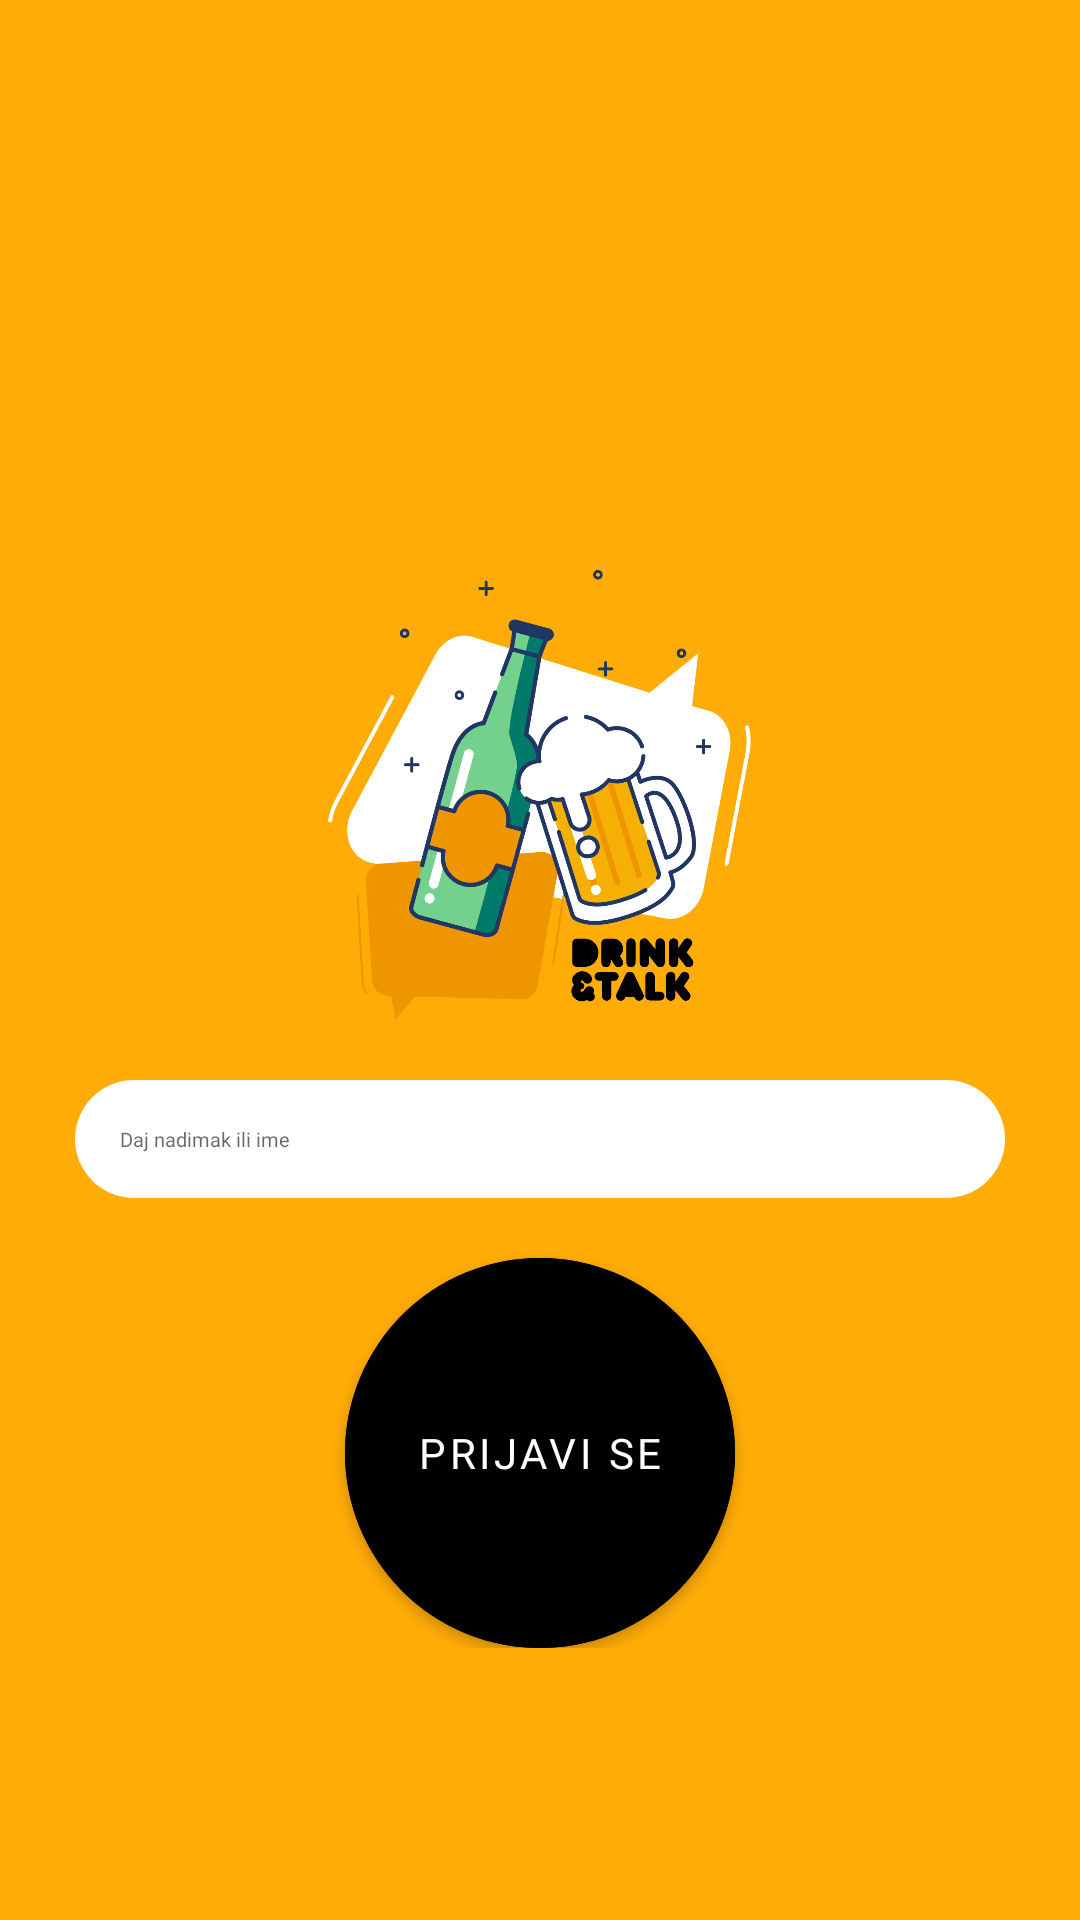

This screen was rendered from an Android layout file. Write that file and the resources it references.
<!-- AndroidManifest.xml: application theme Theme.DrinkTalk -->
<!-- res/layout/fragment_login.xml -->
<?xml version="1.0" encoding="utf-8"?>
<RelativeLayout
    xmlns:android="http://schemas.android.com/apk/res/android"
    xmlns:app="http://schemas.android.com/apk/res-auto"
    xmlns:tools="http://schemas.android.com/tools"
    android:layout_width="match_parent"
    android:layout_height="match_parent"
    android:background="@color/color_primary"
    tools:context=".LoginScreen">

    <ImageView
        android:id="@+id/imgLogo"
        android:layout_width="150dp"
        android:layout_height="150dp"
        android:layout_centerHorizontal="true"
        android:layout_marginTop="190dp"
        android:layout_marginBottom="20dp"
        android:src="@drawable/logo"/>

    <RelativeLayout
        android:layout_below="@+id/imgLogo"
        android:id="@+id/fragment_container"
        android:layout_width="match_parent"
        android:layout_height="wrap_content"
        android:layout_marginBottom="20dp">

        <EditText
            android:layout_marginEnd="50dp"
            android:id="@+id/et_login"
            android:layout_centerHorizontal="true"
            android:layout_width="match_parent"
            android:fontFamily="@font/gotham_font"
            android:layout_height="wrap_content"
            android:hint="@string/tvLogin"
            android:padding="15dp"
            android:textSize="20px"
            android:background="@drawable/rounded_shape" />

        <com.google.android.material.button.MaterialButton
            android:id="@+id/btn_prijavi_se"
            android:layout_width="130dp"
            android:layout_height="130dp"
            android:layout_below="@+id/et_login"
            android:layout_centerHorizontal="true"
            android:insetLeft="0dp"
            android:insetTop="0dp"
            android:insetRight="0dp"
            android:insetBottom="0dp"
            android:layout_marginTop="20dp"
            android:text="@string/btn_prijavi"
            android:fontFamily="@font/baruta_font"
            android:textColor="@color/white"
            android:backgroundTint="@color/black"
            app:cornerRadius="500dp" />
    </RelativeLayout>

</RelativeLayout>
<!-- resources referenced by this layout -->
<resources>
  <color name="black">#FF000000</color>
  <color name="color_primary">#FFAC07</color>
  <color name="white">#FFFFFFFF</color>
  <!-- drawable logo: png bitmap (drawable, 19292 bytes) -->
  <!-- drawable rounded_shape (drawable) -->
  <?xml version="1.0" encoding="utf-8"?>
  <shape xmlns:android="http://schemas.android.com/apk/res/android">
      android:shape="rectangle" android:padding="15dp">
          <solid android:color="#FFFFFF" />
          <corners
              android:radius="25dp" />
      </shape>
  <string name="btn_prijavi">PRIJAVI SE</string>
  <string name="tvLogin">Daj nadimak ili ime</string>
  <style name="Theme.DrinkTalk" parent="Theme.MaterialComponents.DayNight.NoActionBar">
          
          <item name="colorPrimary">@color/purple_500</item>
          <item name="colorPrimaryVariant">@color/color_primary_darker</item>
          <item name="colorOnPrimary">@color/white</item>
          
          <item name="colorSecondary">@color/teal_200</item>
          <item name="colorSecondaryVariant">@color/teal_700</item>
          <item name="colorOnSecondary">@color/black</item>
          
          <item name="android:statusBarColor" tools:targetApi="l">?attr/colorPrimaryVariant</item>
          
      </style>
  <color name="purple_500">#FF6200EE</color>
  <color name="color_primary_darker">#EF9500</color>
  <color name="teal_200">#FF03DAC5</color>
  <color name="teal_700">#FF018786</color>
</resources>
